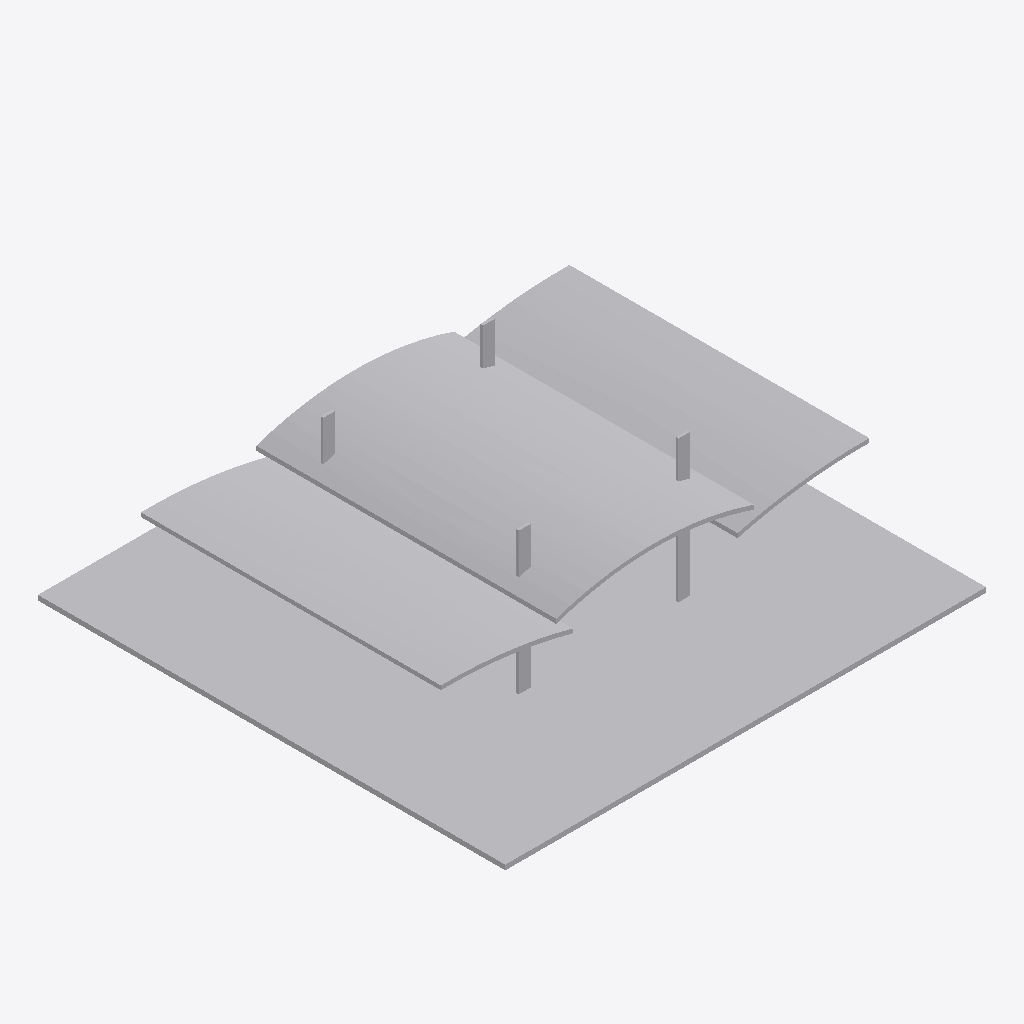
Isometric view of an IFC building model (IFC-SPF (STEP), schema IFC2X3, length unit metre), seen from the south-west, elements coloured by IFC class: 1 other element (light grey).
Extent 29.2 m × 28.4 m × 8.9 m (x, y, z). Storeys (1): Nivel 1 at 0.00 m. Elements (1): 1 IfcBuildingElementProxy.

HEADER;
FILE_DESCRIPTION(('ViewDefinition [CoordinationView_V2.0]'),'2;1');
FILE_NAME('0001','2023-07-06T08:23:15',(''),(''),'The EXPRESS Data Manager Version 5.02.0100.07 : ','20190108_1515(x64) - Exporter 19.2.1.1 - IU alte','');
FILE_SCHEMA(('IFC2X3'));
ENDSEC;
DATA;
#104=IFCPROJECT('28lekUYJL7EOemGPjQ0BVf',#41,'0001',$,$,'Nombre de proyecto','Estado de proyecto',(#96),#91);
#3393=IFCSITE('28lekUYJL7EOemGPjQ0BVh',#41,'Default',$,'',#3392,$,$,.ELEMENT.,(41,22,58,800000),(2,10,58,799999),0.0,$,$);
#114=IFCBUILDING('28lekUYJL7EOemGPjQ0BVe',#41,'',$,$,#32,$,'',.ELEMENT.,$,$,#110);
#123=IFCBUILDINGSTOREY('28lekUYJL7EOemGPkb$qbw',#41,'Nivel 1',$,$,#121,$,'Nivel 1',.ELEMENT.,0.0);
#3292=IFCBUILDINGELEMENTPROXY('0WhtjF2Gj5gQiqEi8dVHxG',#41,'APBCN-URB-MON-Edificio_Puerta_44-LOD1:LOD1:165767',$,'LOD1',#3290,#3285,'165767',$);
ENDSEC;
